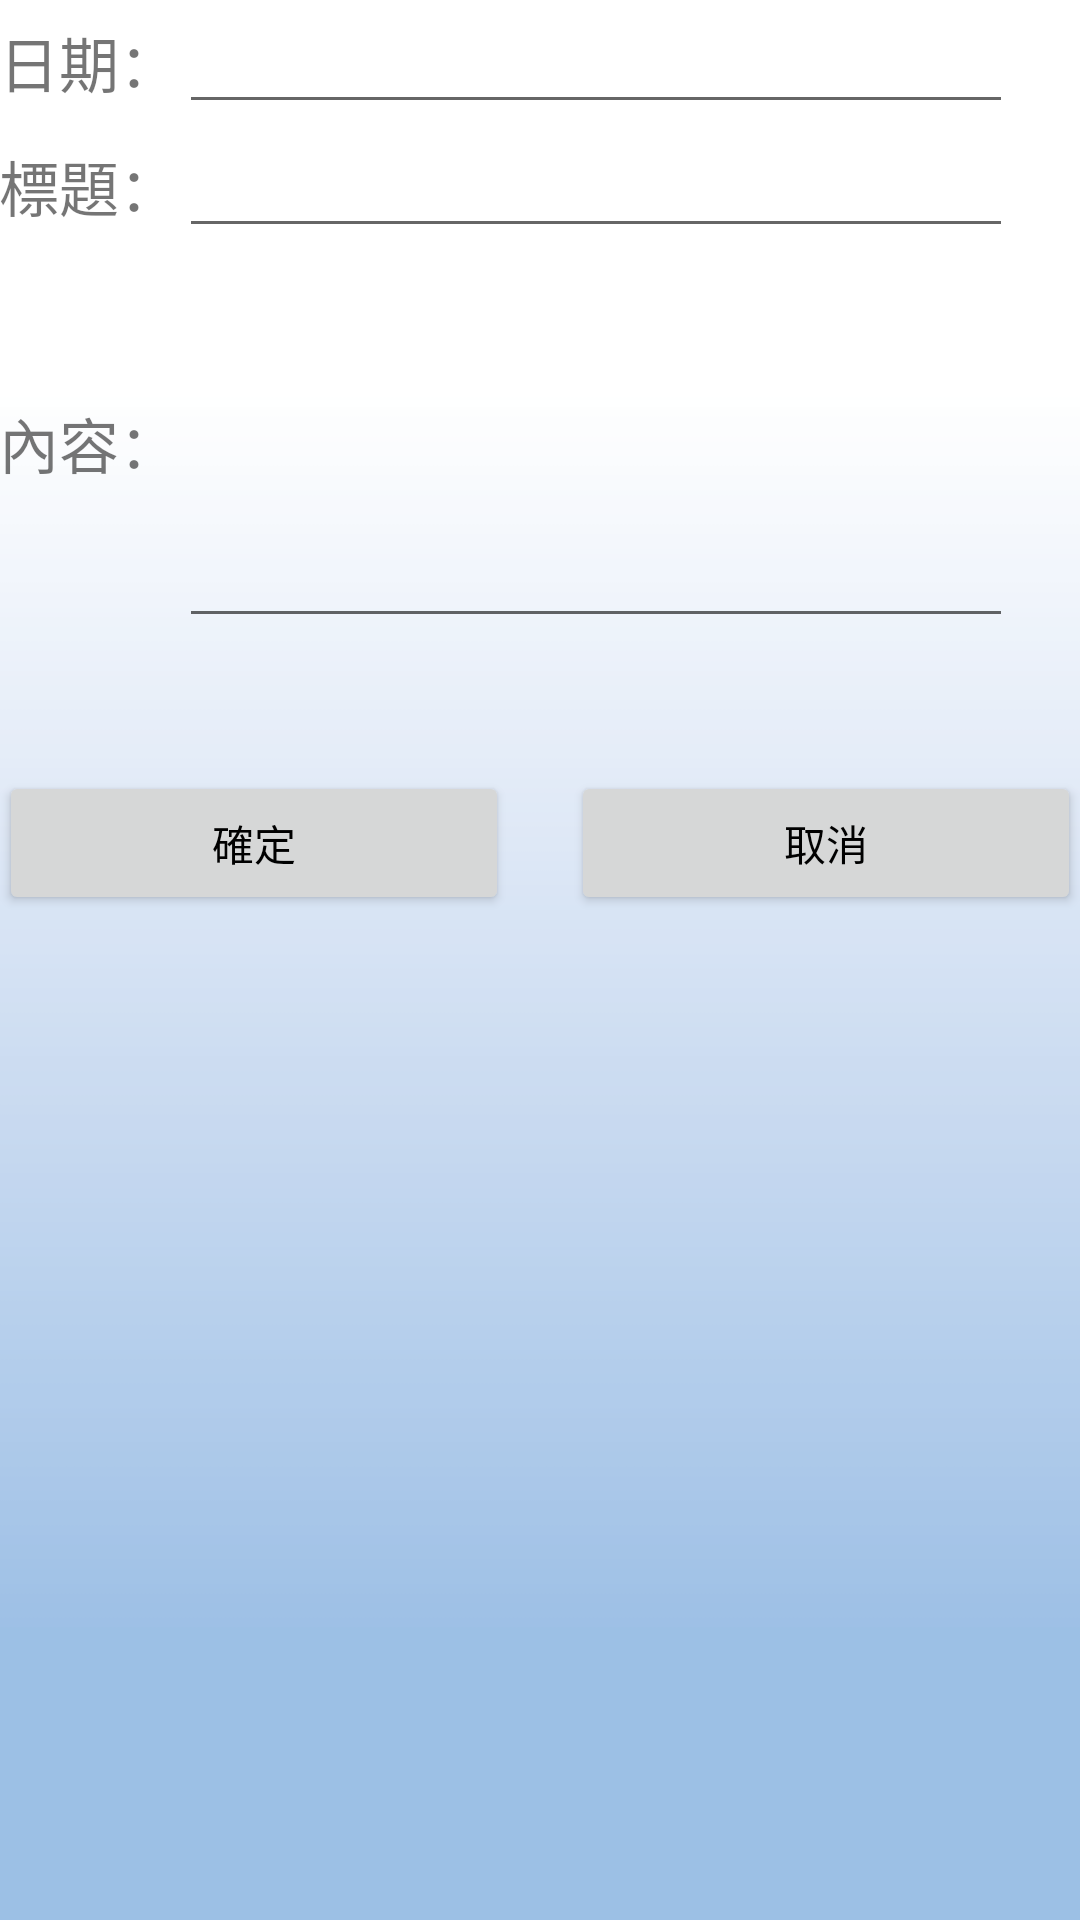

This screen was rendered from an Android layout file. Write that file and the resources it references.
<!-- AndroidManifest.xml: application theme AppTheme -->
<!-- res/layout/activity_add_billboard.xml -->
<?xml version="1.0" encoding="utf-8"?>
<RelativeLayout xmlns:android="http://schemas.android.com/apk/res/android"
    xmlns:tools="http://schemas.android.com/tools"
    android:layout_width="match_parent"
    android:layout_height="wrap_content"
    android:paddingBottom="@dimen/activity_vertical_margin"
    android:paddingLeft="@dimen/activity_horizontal_margin"
    android:paddingRight="@dimen/activity_horizontal_margin"
    android:paddingTop="@dimen/activity_vertical_margin"
    tools:context="com.example.user.a0705.AddBillboardActivity"
    android:background="@drawable/background">

    <TableLayout
        android:layout_width="match_parent"
        android:layout_height="230dp"
        android:id="@+id/tableLayout">

        <TableRow
            android:layout_width="match_parent"
            android:layout_height="match_parent">

            <TextView
                android:layout_width="wrap_content"
                android:layout_height="wrap_content"
                android:text="日期："
                android:id="@+id/textView4"
                android:textSize="20dp"
                android:layout_alignParentTop="true"
                android:layout_alignParentLeft="true"
                android:layout_alignParentStart="true" />

            <EditText
                android:layout_width="wrap_content"
                android:layout_height="wrap_content"
                android:inputType="date"
                android:ems="10"
                android:id="@+id/editdate"
                android:layout_column="4" />

        </TableRow>

        <TableRow
            android:layout_width="match_parent"
            android:layout_height="match_parent">

            <TextView
                android:layout_width="wrap_content"
                android:layout_height="wrap_content"
                android:text="標題："
                android:id="@+id/textView5"
                android:textSize="20dp"
                android:layout_alignParentTop="true"
                android:layout_alignParentLeft="true"
                android:layout_alignParentStart="true"
                android:layout_column="0" />

            <EditText
                android:layout_width="278dp"
                android:layout_height="wrap_content"
                android:id="@+id/edittitle"
                android:layout_alignParentTop="true"
                android:layout_toRightOf="@+id/textView4"
                android:layout_alignParentRight="true"
                android:layout_alignParentEnd="true"
                android:layout_column="4" />
        </TableRow>

        <TableRow
            android:layout_width="match_parent"
            android:layout_height="match_parent">

            <TextView
                android:text="內容："
                android:id="@+id/textView6"
                android:textSize="20dp"
                android:layout_alignParentTop="true"
                android:layout_alignParentLeft="true"
                android:layout_alignParentStart="true"
                android:layout_column="0" />

            <EditText
                android:layout_width="278dp"
                android:layout_height="130dp"
                android:id="@+id/editcontent"
                android:layout_alignParentTop="true"
                android:layout_toRightOf="@+id/textView4"
                android:layout_alignParentRight="true"
                android:layout_alignParentEnd="true"
                android:layout_column="4"
                android:textIsSelectable="false"
                android:longClickable="true"
                android:minLines="20"
                android:maxLines="25"
                android:lines="10" />

        </TableRow>

    </TableLayout>

    <Button
        android:layout_width="170dp"
        android:layout_height="wrap_content"
        android:text="確定"
        android:id="@+id/buttonOK"
        android:layout_marginTop="27dp"
        android:layout_below="@+id/tableLayout"
        android:layout_alignParentLeft="true"
        android:layout_alignParentStart="true" />

    <Button
        android:layout_width="170dp"
        android:layout_height="wrap_content"
        android:text="取消"
        android:id="@+id/buttonNo"
        android:layout_alignTop="@+id/buttonOK"
        android:layout_alignParentRight="true"
        android:layout_alignParentEnd="true" />

</RelativeLayout>
<!-- resources referenced by this layout -->
<resources>
  <!-- drawable background: png bitmap (drawable, 11176 bytes) -->
  <style name="AppTheme" parent="Theme.AppCompat.Light.DarkActionBar">
          
          <item name="colorPrimary">@color/colorPrimary</item>
          <item name="colorPrimaryDark">@color/colorPrimaryDark</item>
          <item name="colorAccent">@color/colorAccent</item>
          <item name="android:colorBackground">@color/background_material_light</item>
          <item name="android:textColorPrimary">@color/primary_text_material_light</item>
      </style>
  <color name="colorPrimary">#3f51b5</color>
  <color name="colorPrimaryDark">#303F9F</color>
  <color name="colorAccent">#e51600</color>
  <color name="background_material_light">#dce3fe</color>
  <color name="primary_text_material_light">#000000</color>
</resources>
